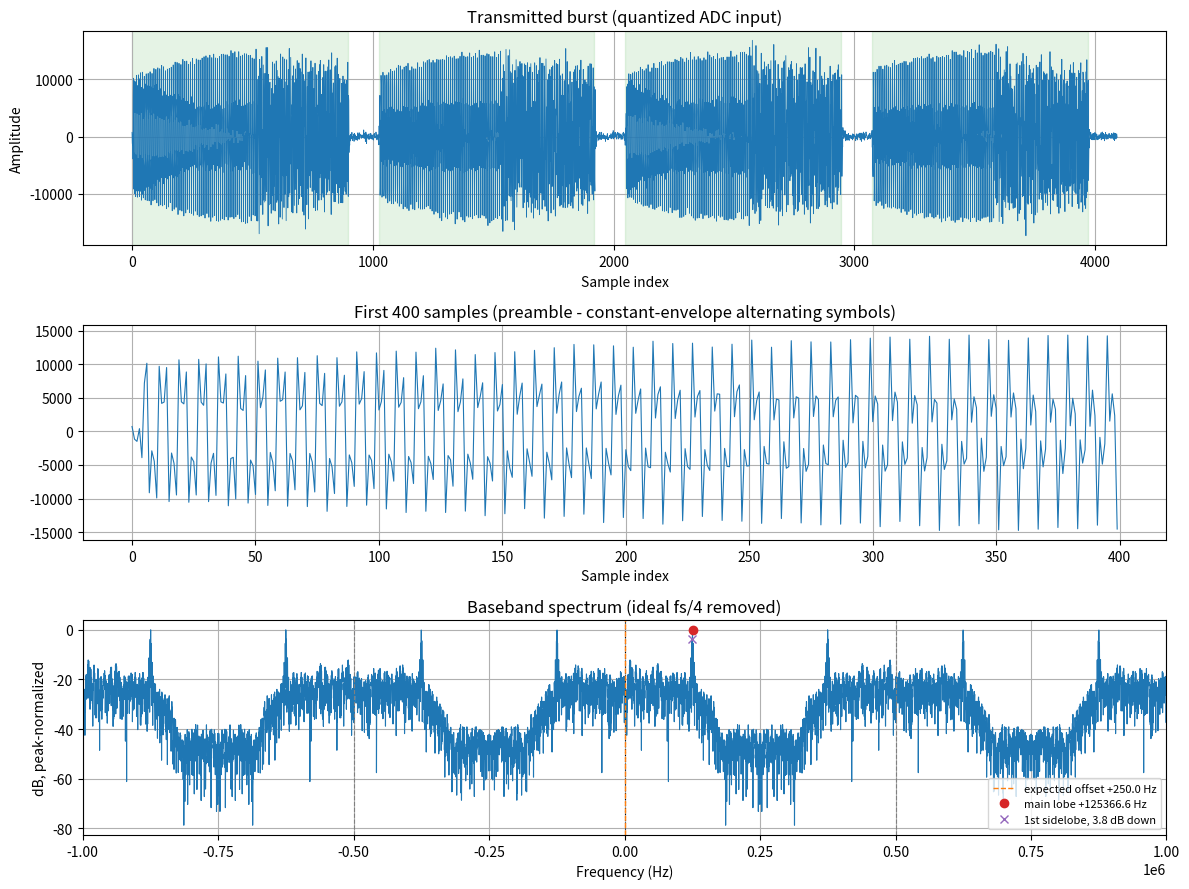

This figure's Python source:
import numpy as np
from scipy.signal import lfilter, welch
import matplotlib.pyplot as plt

# ---------------------------------------------------------------------------
# Frame format constants. These MUST match hdl/pkg.vhd - the receiver and this
# generator are two halves of one definition, and a mismatch shows up as
# "sync never fires" with no other clue.
# ---------------------------------------------------------------------------
SYNC_WORD = 0x1ACFFC1D          # CCSDS ASM
PREAMBLE_WORD = 0xCCCCCCCC      # see the long note in pkg.vhd - NOT 0xAAAA...
CRC_POLY = 0x1021               # CRC-16-CCITT
CRC_INIT = 0xFFFF

FRAME_TYPE_CMD, FRAME_TYPE_DATA, FRAME_TYPE_ACK = 0x0, 0x1, 0x2


def word_to_bits(value, nbits):
    """MSB-first bit list. Everything on the wire is MSB-first."""
    return [(value >> (nbits - 1 - i)) & 1 for i in range(nbits)]


def bytes_to_bits(data):
    bits = []
    for b in data:
        bits.extend(word_to_bits(b, 8))
    return bits


def crc16_ccitt(bits):
    """Bit-at-a-time CRC-16-CCITT, matching crc16_step() in pkg.vhd exactly.

    Init 0xFFFF, no final xor. Fed the header and payload bits in wire order.
    """
    crc = CRC_INIT
    for b in bits:
        fb = ((crc >> 15) & 1) ^ (b & 1)
        crc = (crc << 1) & 0xFFFF
        if fb:
            crc ^= CRC_POLY
    return crc


class RRCWaveformGenerator:
    def __init__(self, alpha=0.35, sps=4, span=4, num_symbols=100, freq_offset_hz=1e3,
                 fs=1e6, seed=1234):
        self.seed = seed
        self.alpha = alpha
        self.sps = sps              # Samples per symbol (ADC is 4× symbol rate)
        self.span = span            # Filter span in symbols
        self.num_symbols = num_symbols
        self.freq_offset = freq_offset_hz
        self.fs = fs                # Sample rate in Hz

        self.symbol_rate = fs / sps
        self.t = np.arange(self.num_symbols * self.sps) / fs

    # -----------------------------------------------------------------
    # Pulse shaping
    # -----------------------------------------------------------------
    def generate_rrc_filter(self, sps=None, span=None):
        sps = self.sps if sps is None else sps
        span = self.span if span is None else span

        N = span * sps
        t = np.arange(-N // 2, N // 2 + 1) / sps
        rrc = np.zeros_like(t)

        for i in range(len(t)):
            if t[i] == 0.0:
                rrc[i] = 1.0 - self.alpha + (4 * self.alpha / np.pi)
            elif abs(t[i]) == 1 / (4 * self.alpha):
                rrc[i] = (self.alpha / np.sqrt(2)) * (
                    (1 + 2 / np.pi) * np.sin(np.pi / (4 * self.alpha)) +
                    (1 - 2 / np.pi) * np.cos(np.pi / (4 * self.alpha))
                )
            else:
                num = np.sin(np.pi * t[i] * (1 - self.alpha)) + \
                      4 * self.alpha * t[i] * np.cos(np.pi * t[i] * (1 + self.alpha))
                denom = np.pi * t[i] * (1 - (4 * self.alpha * t[i])**2)
                rrc[i] = num / denom
        return rrc / np.sqrt(np.sum(rrc**2))  # Normalize energy

    def generate_symbols(self):
        # QPSK random symbols. Seeded so regenerating gives the same stimulus -
        # otherwise every run shifts the peak level, which makes the filter
        # output scaling (C_OUT_LSB) unrepeatable and sim results
        # incomparable between runs.
        rng = np.random.default_rng(self.seed)
        symbols = (2 * rng.integers(0, 2, self.num_symbols) - 1) + \
                  1j * (2 * rng.integers(0, 2, self.num_symbols) - 1)
        return symbols

    def upsample_and_filter(self, symbols, rrc, sps=None):
        sps = self.sps if sps is None else sps
        upsampled = np.zeros(len(symbols) * sps, dtype=complex)
        upsampled[::sps] = symbols
        return lfilter(rrc, 1.0, upsampled)

    def apply_frequency_offset(self, samples, freq=None):
        freq = self.freq_offset if freq is None else freq
        t = np.arange(len(samples)) / self.fs
        return np.real(samples * np.exp(2j * np.pi * freq * t))

    def quantize(self, samples, bitwidth=16, headroom=1.0):
        maxval = 2**(bitwidth - 1) - 1
        minval = -2**(bitwidth - 1)
        clipped = np.clip(samples * maxval * headroom, minval, maxval)
        return clipped.astype(np.int16)

    # -----------------------------------------------------------------
    # File output
    # -----------------------------------------------------------------
    def save_to_file(self, samples, filename="ddc_input.dat"):
        # Real-valued sample streams only. Complex data silently loses its
        # imaginary part through int(), so use save_symbols_to_file for
        # symbols - that bug meant qpsk_symbols.dat held I only.
        if np.iscomplexobj(samples):
            raise TypeError(f"{filename}: complex data would lose Q; "
                            f"use save_symbols_to_file()")
        with open(filename, "w") as f:
            for sample in samples:
                f.write(f"{int(sample)}\n")
        print(f"[✓] Saved {len(samples)} samples to {filename}")

    def save_symbols_to_file(self, symbols, filename="qpsk_symbols.dat"):
        """Reference symbols for self-checking, one 'I Q' pair per line.

        These are the pre-modulation truth: the demodulator output should
        match this sequence once carrier recovery and timing are working.
        """
        with open(filename, "w") as f:
            for s in symbols:
                f.write(f"{int(np.real(s))} {int(np.imag(s))}\n")
        print(f"[✓] Saved {len(symbols)} I/Q symbol pairs to {filename}")

    # -----------------------------------------------------------------
    # Matched filter taps for the VHDL receiver
    # -----------------------------------------------------------------
    def rrc_taps_quantized(self, bitwidth=16, peak_bits=14, sps=None):
        """Quantize the RRC to integers for the VHDL matched filter.

        A matched filter is only 'matched' if these taps ARE the pulse shape
        used for TX shaping - so both come from generate_rrc_filter().

        peak_bits sets the largest tap to 2**peak_bits, leaving headroom in
        the filter accumulator.
        """
        rrc = self.generate_rrc_filter(sps=sps)
        scale = (2 ** peak_bits) / np.max(np.abs(rrc))
        taps = np.round(rrc * scale).astype(np.int64)

        lim = 2 ** (bitwidth - 1) - 1
        if np.max(np.abs(taps)) > lim:
            raise SystemExit(f"[!] taps exceed {bitwidth}-bit range; lower peak_bits")
        return taps.astype(np.int32)

    def write_vhdl_coeffs(self, filename="rrc_coeffs.vhd", bitwidth=16, peak_bits=14,
                          rx_sps=None):
        """Emit the rrc_coeffs constant to paste into dsp_pkg.vhd.

        rx_sps is the samples-per-symbol the RX filter actually runs at, which
        is NOT necessarily the TX shaping rate: ddc_fs_4 decimates by 2, so a
        4 sps transmit stream reaches the matched filter at 2 sps. An RRC is
        defined in samples per symbol, so taps generated at the TX rate would
        stretch the pulse by the decimation factor and stop being matched.

        Span is held in SYMBOLS, so the filter covers the same stretch of the
        transmit pulse either way - only the sampling of it changes.
        FILTER_LEN in dsp_pkg.vhd must equal span*rx_sps + 1.
        """
        rx_sps = self.sps if rx_sps is None else rx_sps
        taps = self.rrc_taps_quantized(bitwidth, peak_bits, sps=rx_sps)
        n = len(taps)

        with open(filename, "w") as f:
            f.write("-- Generated by waveform_generator.py - do not hand edit.\n")
            f.write(f"-- alpha={self.alpha}, span={self.span} symbols, "
                    f"peak tap = 2**{peak_bits}\n")
            f.write(f"-- TX shaping runs at {self.sps} sps; these taps are for the RX\n")
            f.write(f"-- filter at {rx_sps} sps (ddc_fs_4 decimates by "
                    f"{self.sps // rx_sps}).\n")
            f.write("-- Regenerate alongside the stimulus - they are only matched\n")
            f.write("-- if they come from the same RRC definition.\n")
            f.write(f"constant FILTER_LEN : integer := {n};\n")
            f.write("constant rrc_coeffs : coeff_array_t := (\n")
            for i, v in enumerate(taps):
                sep = ',' if i < n - 1 else ''
                f.write(f"    to_signed({int(v):6d}, {bitwidth}){sep}\n")
            f.write(");\n")

        print(f"[✓] Wrote {n} taps to {filename} for RX at {rx_sps} sps "
              f"(peak {int(np.max(np.abs(taps)))}, sum {int(np.sum(taps))})")
        print(f"    -> set FILTER_LEN = {n} in dsp_pkg.vhd")
        return taps

    # =================================================================
    # Framed-burst generation
    # =================================================================

    def build_frame(self, payload, ftype=FRAME_TYPE_DATA, seq=0, preamble_bits=64):
        """One complete frame as an MSB-first bit list.

            | PREAMBLE | SYNC 32 | HEADER 16 | PAYLOAD | CRC16 |

        preamble_bits is configurable and defaults to twice the 32 bits the
        format nominally specifies. The receiver never searches for the
        preamble - frame_sync hunts the sync word - so its length is purely a
        transmit-side choice about how much runway the acquisition loops get.
        32 bits is only 16 symbols, which is not obviously enough for two
        feedback loops to settle; see the lead-in discussion in run_frames().
        """
        if len(payload) > 255:
            raise ValueError(f"payload {len(payload)} B exceeds the 255 B format limit")

        bits = []

        # Preamble: repeat the 32-bit pattern, truncated to preamble_bits
        pre = word_to_bits(PREAMBLE_WORD, 32)
        bits.extend((pre * ((preamble_bits + 31) // 32))[:preamble_bits])

        bits.extend(word_to_bits(SYNC_WORD, 32))

        # HEADER: | TYPE 4 | LEN 8 | SEQ 4 |
        header = ((ftype & 0xF) << 12) | ((len(payload) & 0xFF) << 4) | (seq & 0xF)
        hdr_bits = word_to_bits(header, 16)
        pay_bits = bytes_to_bits(payload)

        # CRC covers HEADER + PAYLOAD, not the preamble or sync word, and
        # obviously not itself.
        crc = crc16_ccitt(hdr_bits + pay_bits)

        bits.extend(hdr_bits)
        bits.extend(pay_bits)
        bits.extend(word_to_bits(crc, 16))

        return bits, crc

    @staticmethod
    def qpsk_map(bits):
        """Bits -> QPSK symbols, the exact inverse of qpsk_slicer.vhd.

        The slicer decides b1 = i_in(15) and b0 = q_in(15) - the SIGN BITS. So
        a set bit means a NEGATIVE component:

            b1 = 0 -> I = +1      b1 = 1 -> I = -1
            b0 = 0 -> Q = +1      b0 = 1 -> Q = -1

        Bits are consumed MSB-first in pairs, b1 then b0, matching the way
        frame_sync shifts each symbol into the low bits of its registers.

        Getting this inverse wrong is invisible until the very end of the
        chain: every loop still locks, the constellation still looks clean, and
        only the CRC fails.
        """
        if len(bits) % 2:
            raise ValueError("bit count must be even - 2 bits per QPSK symbol")
        b = np.array(bits, dtype=int).reshape(-1, 2)
        i = np.where(b[:, 0] == 0, 1.0, -1.0)
        q = np.where(b[:, 1] == 0, 1.0, -1.0)
        return i + 1j * q

    def build_burst(self, frames, gap_symbols=32, preamble_bits=64):
        """Concatenate several frames into one symbol stream, with idle gaps.

        Gaps matter: they force frame_sync back into its hunt state between
        frames, so the test exercises re-acquisition rather than one lucky
        lock that then coasts. Gap symbols are zero, i.e. no signal.

        Returns (symbols, manifest) where manifest describes what the receiver
        should produce, in order.
        """
        syms = []
        manifest = []

        for spec in frames:
            bits, crc = self.build_frame(spec["payload"],
                                         ftype=spec.get("type", FRAME_TYPE_DATA),
                                         seq=spec.get("seq", 0),
                                         preamble_bits=preamble_bits)
            frame_syms = self.qpsk_map(bits)

            manifest.append({
                "type": spec.get("type", FRAME_TYPE_DATA),
                "seq": spec.get("seq", 0),
                "len": len(spec["payload"]),
                "payload": bytes(spec["payload"]),
                "crc": crc,
                "start_symbol": len(syms),
                "n_symbols": len(frame_syms),
            })

            syms.extend(frame_syms)
            syms.extend([0j] * gap_symbols)

        return np.array(syms), manifest

    def apply_timing_offset(self, symbols, offset_symbols=0.0, ppm=0.0, osr=16):
        """Pulse-shape with a fractional timing offset and optional clock error.

        Shapes at sps*osr, then resamples down to sps starting at a fractional
        phase. Without this the symbol instants land exactly on sample
        boundaries and the timing loop has nothing to correct - which would
        make a passing simulation prove almost nothing about Gardner.

        ppm adds a sampling-clock frequency error between transmitter and
        receiver, so the loop has to keep TRACKING rather than just acquire
        once. Real links always have this.
        """
        hi_sps = self.sps * osr
        rrc_hi = self.generate_rrc_filter(sps=hi_sps)
        hi = self.upsample_and_filter(symbols, rrc_hi, sps=hi_sps)

        # Sample instants in high-rate index space
        n_out = int((len(hi) - hi_sps) / osr)
        idx = offset_symbols * hi_sps + np.arange(n_out) * osr * (1.0 + ppm * 1e-6)
        idx = idx[idx < len(hi) - 1]

        src = np.arange(len(hi))
        return np.interp(idx, src, hi.real) + 1j * np.interp(idx, src, hi.imag)

    def add_awgn(self, samples, snr_db):
        """Real-valued AWGN at a given SNR, measured on the signal actually sent."""
        if snr_db is None:
            return samples
        rng = np.random.default_rng(self.seed + 977)
        sig_pow = np.mean(samples.astype(float) ** 2)
        noise_pow = sig_pow / (10 ** (snr_db / 10.0))
        return samples + rng.normal(0.0, np.sqrt(noise_pow), len(samples))

    # -----------------------------------------------------------------
    # Verification helpers
    # -----------------------------------------------------------------
    def check_filter_scaling(self, quantized, taps):
        """Model ddc_fs_4 + matched_filter_rrc numerically and report the peak.

        C_OUT_LSB in matched_filter_rrc.vhd is a hand-picked output window, and
        it is only correct for a particular input amplitude. Changing the
        stimulus moves it. This reports what the accumulator actually reaches so
        the constant can be confirmed rather than assumed - an earlier estimate
        of 14 clipped 34 of 200 samples.

        ddc_fs_4 model: fs/4 mixing holds I on even phases and emits the pair on
        odd phases, so the 2 sps output is
            I = [x0, -x2, x4, -x6, ...]   Q = [x1, -x3, x5, -x7, ...]
        """
        x = quantized.astype(np.int64)
        n = (len(x) // 4) * 4
        x = x[:n]

        # even-indexed samples with alternating sign -> I, odd -> Q
        ev, od = x[0::2], x[1::2]
        i_ds = ev * np.resize([1, -1], len(ev))
        q_ds = od * np.resize([1, -1], len(od))

        i_acc = np.convolve(i_ds, taps.astype(np.int64))
        q_acc = np.convolve(q_ds, taps.astype(np.int64))
        peak = max(np.max(np.abs(i_acc)), np.max(np.abs(q_acc)))

        bits = int(np.ceil(np.log2(peak))) if peak > 0 else 0
        print(f"[i] matched-filter accumulator peak {peak} ({bits} bits)")
        for lsb in range(bits - 17, bits):
            if lsb < 0:
                continue
            out_peak = peak >> lsb
            clipped = np.sum(np.abs(i_acc) >> lsb > 32767) + \
                      np.sum(np.abs(q_acc) >> lsb > 32767)
            flag = "CLIPS" if clipped else f"{100 * out_peak / 32768:.0f}% full scale"
            print(f"      C_OUT_LSB = {lsb:2d} -> peak {out_peak:6d}  {flag}")

    def save_manifest(self, manifest, filename="rx_expected.txt"):
        """What the receiver should produce, for self-checking.

        Also emits the metadata word rx_frame_buffer.vhd prepends to each DMA
        packet, so the PS-side result can be compared without re-deriving it.
        """
        with open(filename, "w") as f:
            f.write("# Expected receiver output, in order.\n")
            f.write("# meta = the 32-bit word rx_frame_buffer prepends to each frame:\n")
            f.write("#   [31:16] frame count  [15:12] seq  [11:8] type  [7:0] len\n")
            for n, m in enumerate(manifest, start=1):
                meta = (n << 16) | ((m["seq"] & 0xF) << 12) | \
                       ((m["type"] & 0xF) << 8) | (m["len"] & 0xFF)
                f.write(f"\nframe {n}\n")
                f.write(f"  type    0x{m['type']:x}\n")
                f.write(f"  seq     {m['seq']}\n")
                f.write(f"  len     {m['len']}\n")
                f.write(f"  crc     0x{m['crc']:04X}\n")
                f.write(f"  meta    0x{meta:08X}\n")
                f.write(f"  payload {m['payload'].hex()}\n")
        print(f"[✓] Wrote expected results for {len(manifest)} frames to {filename}")

    def save_expected_stream(self, manifest, filename="rx_expected_stream.dat"):
        """The exact AXI-Stream beats rx_frame_buffer should emit, for the RTL
        testbench to compare against beat by beat.

        This is the ground-truth check. Frame count plus CRC only proves the
        receiver decoded something SELF-CONSISTENT - a generator bug that
        produced a valid frame with the wrong contents would pass both. Only
        comparing against the transmitted payload proves bit truth.

        One line per beat:  <data hex8> <tkeep hex1> <tlast 0|1>

        Packing must match rx_frame_buffer.vhd exactly: a metadata word first,
        then payload little-endian within each word, tkeep marking valid bytes
        of a partial final word.
        """
        lines = []
        for n, m in enumerate(manifest, start=1):
            meta = (n << 16) | ((m["seq"] & 0xF) << 12) | \
                   ((m["type"] & 0xF) << 8) | (m["len"] & 0xFF)

            pay = m["payload"]
            nwords = (len(pay) + 3) // 4
            last_is_meta = nwords == 0
            lines.append(f"{meta:08X} F {1 if last_is_meta else 0}")

            for w in range(nwords):
                chunk = pay[w * 4:w * 4 + 4]
                # little-endian: byte 0 in bits 7:0
                val = int.from_bytes(chunk.ljust(4, b"\x00"), "little")
                keep = (1 << len(chunk)) - 1
                last = 1 if w == nwords - 1 else 0
                lines.append(f"{val:08X} {keep:X} {last}")

        with open(filename, "w") as f:
            f.write("\n".join(lines) + "\n")
        print(f"[✓] Wrote {len(lines)} expected stream beats to {filename}")
        return lines

    def symbol_to_sample(self, k, timing_offset=0.0, ppm=0.0):
        """Output-sample index at which symbol k lands in ddc_input.dat.

        Two things move a symbol away from the naive k*sps:

          - lfilter() in upsample_and_filter() is causal, so pulse shaping
            delays everything by half the filter, span/2 symbols.
          - apply_timing_offset() resamples starting at a fractional phase and
            at a slightly wrong rate, so the mapping is offset AND scaled.

        From apply_timing_offset(), output sample n reads high-rate index
        offset*hi_sps + n*osr*(1+ppm*1e-6), and symbol k peaks at high-rate
        index k*hi_sps + span*hi_sps/2. Equating the two and cancelling osr:

            n = (k + span/2 - offset) * sps / (1 + ppm*1e-6)
        """
        return (k + self.span / 2.0 - timing_offset) * self.sps / (1.0 + ppm * 1e-6)

    def save_chunks(self, manifest, n_samples, gap_symbols=32, timing_offset=0.0,
                    ppm=0.0, filename="rx_chunks.txt"):
        """Sample ranges holding exactly one frame each, for PS-side playback.

        The hardware reason this file exists: rx_frame_buffer is a SINGLE
        store-and-forward buffer, and it backpressures rather than streaming -
        a frame arriving while the previous one is still draining is dropped
        and flagged in STATUS.OVERFLOW. MM2S plays at one sample per fabric
        clock (25 ns), so the 32-symbol inter-frame gap is about 3 us, and
        userspace cannot re-arm an S2MM transfer inside that. Pushing the
        whole file as one transfer therefore captures frame 1 and silently
        drops the rest.

        Splitting playback into one transfer per frame makes overflow
        impossible by construction rather than by timing luck, and gives the
        truth check the same granularity as rx_expected.txt.

        Boundaries are the MIDPOINTS of the idle gaps: each chunk carries its
        frame plus half a gap of lead-in (so the loops see silence before the
        preamble, as they would on a real re-acquisition) and half a gap of
        run-out (so the last symbols flush through the filter and framer
        before the transfer ends).

        One line per frame: <first sample> <count>
        """
        half_gap = gap_symbols / 2.0
        rows = []

        for i, m in enumerate(manifest):
            first_sym = m["start_symbol"] - (half_gap if i else self.span)
            last_sym = m["start_symbol"] + m["n_symbols"] + half_gap

            start = int(np.floor(self.symbol_to_sample(first_sym, timing_offset, ppm)))
            end = int(np.ceil(self.symbol_to_sample(last_sym, timing_offset, ppm)))

            start = max(0, start)
            end = min(n_samples, end)
            if end <= start:
                raise SystemExit(f"[!] frame {i + 1} maps to an empty sample range "
                                 f"({start}..{end}) - check sps/span/ppm")
            rows.append((start, end - start))

        with open(filename, "w") as f:
            f.write("# One playback chunk per frame: <first sample> <count>\n")
            f.write("# Indices into ddc_input.dat. Boundaries sit mid-gap so each\n")
            f.write("# chunk holds exactly one frame - see save_chunks() for why.\n")
            for start, count in rows:
                f.write(f"{start} {count}\n")
        print(f"[✓] Wrote {len(rows)} playback chunks to {filename}")
        return rows

    # =================================================================
    # Entry points
    # =================================================================

    def run_frames(self, n_frames=4, payload_len=16, gap_symbols=32,
                   preamble_bits=256, timing_offset=0.37, ppm=20.0,
                   freq_err_hz=None, snr_db=25.0, plot=True):
        """Generate a burst of real framed data through the whole TX model.

        Impairments are deliberate and each targets one recovery loop:

          freq_err_hz    residual carrier offset ON TOP of fs/4. ddc_fs_4
                         removes exactly fs/4, so without this the PLL sees a
                         perfectly centred signal and does nothing - the test
                         would pass without proving carrier recovery works.
          timing_offset  fractional symbol phase, so symbol instants do not
                         land on sample boundaries.
          ppm            sampling clock error, so the timing loop must keep
                         tracking rather than acquire once.
          snr_db         noise, so the CRC is actually doing a job.

        preamble_bits defaults to 256 (128 symbols), not the 32 the format
        nominally specifies. 32 bits is 16 symbols, and expecting a carrier
        loop AND a timing loop to both settle inside 16 symbols is optimistic -
        if acquisition proves reliable at a shorter lead-in, shorten it; if
        frames are missed, this is the first knob to turn.
        """
        rng = np.random.default_rng(self.seed)

        if freq_err_hz is None:
            # 0.1% of the symbol rate - small enough for a 2nd-order loop to
            # pull in, large enough that a broken loop shows up.
            freq_err_hz = 0.001 * self.symbol_rate

        print(f"[*] Building {n_frames} frames of {payload_len} B ...")
        frames = []
        for k in range(n_frames):
            frames.append({
                "payload": list(rng.integers(0, 256, payload_len).astype(int)),
                "type": FRAME_TYPE_DATA,
                "seq": k & 0xF,
            })

        symbols, manifest = self.build_burst(frames, gap_symbols=gap_symbols,
                                             preamble_bits=preamble_bits)
        print(f"    {len(symbols)} symbols total "
              f"({gap_symbols}-symbol gaps force re-acquisition between frames)")

        print(f"[*] Pulse shaping with {timing_offset:.2f}-symbol timing offset, "
              f"{ppm:.0f} ppm clock error ...")
        shaped = self.apply_timing_offset(symbols, offset_symbols=timing_offset,
                                          ppm=ppm)

        carrier = self.fs / 4 + freq_err_hz
        print(f"[*] Upconverting to {carrier / 1e3:.3f} kHz "
              f"(fs/4 + {freq_err_hz:.1f} Hz residual for the PLL to track) ...")
        rf = self.apply_frequency_offset(shaped, freq=carrier)

        # Headroom: RRC overshoot pushes the shaped envelope above the symbol
        # magnitude, and noise adds on top. Scaling to 0.5 of full scale keeps
        # the peaks off the rails - clipping would be indistinguishable from a
        # DSP bug in the waveform viewer.
        rf = rf / np.max(np.abs(rf))
        quantized = self.quantize(rf, headroom=0.5)
        quantized = self.add_awgn(quantized, snr_db).astype(np.int16)
        print(f"[*] Quantized with AWGN at {snr_db} dB SNR")

        self.save_to_file(quantized, "ddc_input.dat")
        self.save_symbols_to_file(symbols, "qpsk_symbols.dat")
        self.save_manifest(manifest, "rx_expected.txt")
        self.save_expected_stream(manifest, "rx_expected_stream.dat")
        self.save_chunks(manifest, len(quantized), gap_symbols=gap_symbols,
                         timing_offset=timing_offset, ppm=ppm)

        taps = self.rrc_taps_quantized(sps=self.sps // 2)
        self.check_filter_scaling(quantized, taps)

        if plot:
            self._plot_burst(quantized, symbols, manifest, freq_err_hz=freq_err_hz)

        return quantized, manifest

    # -----------------------------------------------------------------
    # Spectral analysis
    # -----------------------------------------------------------------
    def _welch_psd_db(self, samples, fs, nperseg=None):
        """Two-sided PSD, peak-normalized to 0 dB, one Nyquist period.

        return_onesided=False is requested unconditionally, for real and
        complex input alike, so freqs always comes back in fftfreq order
        (0, positive, negative) over the full [-fs/2, fs/2) - one code path
        instead of a real/complex branch. fftshift then sorts it ascending.

        nperseg defaults to the WHOLE signal (nperseg=None -> nperseg=len) -
        one long window, not Welch-averaged segments. That is the right
        default here specifically because these stimuli are short and mostly
        deterministic: a single window gives maximum frequency resolution,
        which is what distinguishing the RRC main lobe from its first
        sidelobe needs. Pass a smaller nperseg to average down noise on a
        longer, noisier capture instead.
        """
        samples = np.asarray(samples)
        n = len(samples)
        if nperseg is None:
            nperseg = n
        noverlap = nperseg // 2 if nperseg < n else 0

        freqs, pxx = welch(samples, fs=fs, window="hann", nperseg=nperseg,
                           noverlap=noverlap, return_onesided=False,
                           scaling="spectrum", detrend=False)
        freqs = np.fft.fftshift(freqs)
        pxx = np.fft.fftshift(pxx)
        psd_db = 10 * np.log10(pxx / np.max(pxx) + 1e-300)
        return freqs, psd_db

    def _tile_psd(self, freqs, psd_db, fs, span_fs):
        """Extends a one-period PSD to span_fs * fs by repeating it.

        A sampled signal's DTFT is exactly periodic with period fs, so this
        is a faithful tiling of the same computed spectrum, not an
        oversampled re-analysis or an interpolation - the extra copies are
        real content, not decoration. Its only purpose is to make the
        periodicity itself visible (span_fs > 1) around the single unique
        period any peak-finding is done on.
        """
        half = span_fs * fs / 2.0
        reps = int(np.ceil(half / fs)) + 1
        freqs_t = np.concatenate([freqs + k * fs for k in range(-reps, reps + 1)])
        psd_t = np.tile(psd_db, 2 * reps + 1)
        order = np.argsort(freqs_t)
        freqs_t, psd_t = freqs_t[order], psd_t[order]
        mask = (freqs_t >= -half) & (freqs_t <= half)
        return freqs_t[mask], psd_t[mask]

    def _null_then_sidelobe(self, psd_db, start, step, hysteresis_db=3.0):
        """From index `start` (the main lobe's peak), walks outward finding
        the first genuine valley (the null) and the peak that follows it (the
        first sidelobe), via hysteresis rather than a fixed dB-drop.

        A fixed drop does not work: it has to clear in-band ripple (a few
        tenths of a dB on a short filter's passband top) without stopping
        early, but ALSO has to reach the true bottom of the rolloff before
        declaring victory - and those need very different thresholds. On the
        9-tap RX filter here the rolloff genuinely runs ~34 dB deep before
        the first real sidelobe (at only ~-25 dB) even begins, so a 6 dB
        threshold - comfortably clear of the passband ripple - stops in the
        middle of the descent and reports the null itself as "the sidelobe".
        There is no single fixed number that is simultaneously bigger than
        the ripple and smaller than the rolloff depth for every alpha/span.

        Hysteresis sidesteps needing to know either number in advance: track
        a running minimum while descending, and only flip to "ascending"
        once the curve has RISEN hysteresis_db above that minimum - a
        genuine reversal, whatever depth it happens at. Then track a running
        maximum while ascending, and confirm it as the sidelobe once the
        curve FALLS hysteresis_db back down - a genuine peak, not another
        ripple tick. Small ripples in either direction, at either the
        passband top or partway down the rolloff, never trip either flip
        because they do not clear hysteresis_db.

        Returns (null_idx, sidelobe_idx, confirmed). Runs off the array
        before the ascent falls back down by hysteresis_db - a real case: a
        wide-rolloff filter's transition band can still be rising when it
        hits the edge of a single Nyquist period, seen directly on this
        file's own alpha=0.6 case - and sidelobe_idx is then a best-effort
        (the highest point reached), with confirmed=False so callers and the
        printed report can say so rather than presenting a partial read with
        the same confidence as a genuine peak-then-fall. null_idx/sidelobe_idx
        are both None if not even a null was found (a monotonic run all the
        way to the edge).
        """
        i, n = start, len(psd_db)
        run_min, min_idx = psd_db[start], start
        run_max, max_idx = psd_db[start], start
        descending = True
        null_idx = None

        while 0 <= i + step < n:
            i += step
            v = psd_db[i]
            if descending:
                if v < run_min:
                    run_min, min_idx = v, i
                elif v - run_min >= hysteresis_db:
                    null_idx = min_idx
                    descending = False
                    run_max, max_idx = v, i
            else:
                if v > run_max:
                    run_max, max_idx = v, i
                elif run_max - v >= hysteresis_db:
                    return null_idx, max_idx, True

        return null_idx, (max_idx if null_idx is not None else None), False

    def _lobe_sidelobe_ratio(self, freqs, psd_db, hysteresis_db=3.0):
        """Main lobe peak and its first genuine sidelobe on either side - see
        _null_then_sidelobe for how "genuine" is decided.

        Run on ONE untiled period. Running it on the tiled display array
        would let a periodic repeat of the main lobe itself register as a
        neighbour once span_fs > 1.
        """
        main = int(np.argmax(psd_db))
        _, left_side, left_ok = self._null_then_sidelobe(psd_db, main, -1, hysteresis_db)
        _, right_side, right_ok = self._null_then_sidelobe(psd_db, main, +1, hysteresis_db)

        candidates = [(c, ok) for c, ok in ((left_side, left_ok), (right_side, right_ok))
                     if c is not None]
        if not candidates:
            return None

        side, confirmed = candidates[int(np.argmax([psd_db[c] for c, _ in candidates]))]
        return {
            "main_freq": freqs[main], "main_db": psd_db[main],
            "side_freq": freqs[side], "side_db": psd_db[side],
            "ratio_db": psd_db[main] - psd_db[side],
            "confirmed": confirmed,
        }

    def plot_spectrum(self, samples, fs=None, freq_err_hz=None, span_fs=2.0,
                      downconvert_fs4=True, nperseg=None, hysteresis_db=3.0,
                      ax=None, title=None):
        """Power spectral density, for verifying carrier offset and RRC shape.

        downconvert_fs4=True (the default, and the point of this method)
        numerically mixes `samples` down by EXACTLY fs/4 first, with an ideal
        complex exponential - the same target ddc_fs_4 removes in hardware,
        but computed exactly rather than the hardware's four-phase sign-flip
        approximation. What is left afterwards is ground truth for what a
        CORRECT downconverter would hand the rest of the chain: a baseband
        main lobe sitting at 0 Hz plus whatever residual carrier offset
        (freq_err_hz) was deliberately left for the PLL to track. If the lobe
        is missing, split, or in the wrong place, the fault is upstream of
        the PLL's residual - the DDC itself, or the carrier the stimulus was
        actually built at.

        span_fs sets how much of the periodic spectrum is shown, in units of
        fs (default 2.0 -> -fs to +fs, one full period either side of the
        analysed one) - see _tile_psd for why this is an exact tiling and not
        an approximation. Nyquist (+-fs/2) is marked, since content beyond it
        is a repeat of the same period, not new information.

        Prints and annotates the main lobe's frequency and its ratio to fs -
        .dat files carry no time base (see the note in __main__), so
        carrier/fs is the portable quantity; freq_err_hz alone is only
        meaningful for the fs value this stimulus happens to have been
        generated at.

        A sidelobe ratio is reported too, but DO NOT use it to judge the RRC
        filter - use plot_rrc_response() for that. Two things corrupt it
        here: a framed burst's preamble is a long, strongly periodic
        alternating-symbol run BY DESIGN (it exists to give the loops
        something to lock onto), and its Nyquist tone dominates a whole-burst
        FFT outright - on the current on-disk stimulus it out-levels the
        actual carrier lobe by ~20 dB, so a naive peak-finder reports the
        preamble's tone as "the main lobe". And on unframed random data, a
        single-window periodogram is high-variance and does not converge to
        the smooth theoretical PSD without segment averaging - tried directly
        on random QPSK, it reported a main lobe and sidelobe both simply
        wrong, tens of kHz from where they should be. This method's real job
        is the carrier-offset question, best asked of a signal built for it -
        run_carrier_probe()'s constant-symbol probe, or a payload-only slice.
        """
        fs = self.fs if fs is None else fs
        samples = np.asarray(samples)

        if downconvert_fs4:
            n = np.arange(len(samples))
            samples = samples.astype(complex) * np.exp(-1j * 2 * np.pi * (fs / 4) * n / fs)

        freqs, psd_db = self._welch_psd_db(samples, fs, nperseg=nperseg)
        label = "baseband after ideal fs/4 removal" if downconvert_fs4 else "as given"
        return self._render_spectrum(freqs, psd_db, fs, span_fs, ax,
                                     title or ("Baseband spectrum (ideal fs/4 removed)"
                                              if downconvert_fs4 else "Spectrum"),
                                     freq_err_hz, label, hysteresis_db)

    def plot_rrc_response(self, sps=None, span=None, fs=None, span_fs=2.0,
                          nfft=8192, hysteresis_db=3.0, ax=None, title=None):
        """Frequency response of the RRC pulse ITSELF - the filter-only check.

        plot_spectrum() on modulated data cannot answer "is the filter shaped
        correctly": a single-window periodogram of random QPSK data is high
        variance and does not converge to the smooth theoretical spectrum
        without segment averaging, and averaging costs the frequency
        resolution this check needs. Confirmed by trying it - on unmodulated
        random data the reported main lobe and sidelobe were simply wrong,
        off by tens of kHz, because the periodogram is noisy rather than
        because anything was mis-measured.

        This sidesteps that: it FFTs generate_rrc_filter()'s tap values
        directly (zero-padded to nfft for display resolution - the filter
        itself is unchanged, only the plotted curve gets smoother). No data,
        no noise, no averaging tradeoff - the result depends only on alpha,
        span and sps, exactly the quantities under test, and is exactly
        reproducible.

        sps/span default to the RX-rate filter (self.sps // 2, matching
        FILTER_LEN in dsp_pkg.vhd) rather than the TX shaping rate, since
        that is the filter actually loaded into hardware.

        fs is a display convenience only, translating cycles/sample into Hz
        for the x-axis - the taps carry no inherent Hz, same as everywhere
        else in this file (see the note in __main__). IMPORTANT: it defaults
        to symbol_rate * sps, NOT self.fs. self.fs is specifically the TX
        shaping rate's sample rate (sps samples/symbol at self.sps); a tap
        sequence generated at a DIFFERENT sps - the RX-rate default here is
        exactly that - has its own, different, native sample rate. Using
        self.fs regardless would stretch the frequency axis by
        self.sps / sps (2x for the RX-rate default), mislabeling every
        Hz value while leaving the fractional/normalized shape untouched -
        caught by hand-checking a sidelobe frequency against the tap
        sequence's own Nyquist boundary before trusting this method's output.
        """
        sps = self.sps // 2 if sps is None else sps
        fs = self.symbol_rate * sps if fs is None else fs
        taps = self.generate_rrc_filter(sps=sps, span=span)

        h = np.zeros(nfft, dtype=complex)
        h[:len(taps)] = taps
        H = np.fft.fftshift(np.fft.fft(h))
        freqs = np.fft.fftshift(np.fft.fftfreq(nfft, d=1.0 / fs))
        psd_db = 20 * np.log10(np.abs(H) / np.max(np.abs(H)) + 1e-300)

        return self._render_spectrum(freqs, psd_db, fs, span_fs, ax,
                                     title or f"RRC response (alpha={self.alpha}, "
                                              f"{sps} sps, {span or self.span}-symbol span)",
                                     None, f"RRC taps only, {len(taps)} taps", hysteresis_db)

    def _render_spectrum(self, freqs, psd_db, fs, span_fs, ax, title,
                         expected_freq_hz, source_label, hysteresis_db=3.0):
        """Shared plot/annotate/report tail for plot_spectrum() and
        plot_rrc_response() - the two differ only in how freqs/psd_db were
        computed (Welch of data vs. zero-padded FFT of taps), not in how the
        result is read.
        """
        lobe = self._lobe_sidelobe_ratio(freqs, psd_db, hysteresis_db)
        freqs_disp, psd_disp = self._tile_psd(freqs, psd_db, fs, span_fs)

        own_fig = ax is None
        if own_fig:
            _, ax = plt.subplots(figsize=(10, 4))

        ax.plot(freqs_disp, psd_disp, linewidth=0.8)
        ax.axvline(0.0, color="black", linewidth=0.8, linestyle=":")
        for edge in (-fs / 2, fs / 2):
            ax.axvline(edge, color="gray", linewidth=0.8, linestyle="--")

        if expected_freq_hz is not None:
            ax.axvline(expected_freq_hz, color="tab:orange", linewidth=1.0, linestyle="--",
                       label=f"expected offset {expected_freq_hz:+.1f} Hz")

        if lobe is not None:
            ax.plot(lobe["main_freq"], lobe["main_db"], "o", color="tab:red",
                    label=f"main lobe {lobe['main_freq']:+.1f} Hz")
            unconfirmed = "" if lobe["confirmed"] else " (unconfirmed - see below)"
            ax.plot(lobe["side_freq"], lobe["side_db"],
                    "x" if lobe["confirmed"] else "^",
                    color="tab:purple" if lobe["confirmed"] else "tab:gray",
                    label=f"1st sidelobe, {lobe['ratio_db']:.1f} dB down{unconfirmed}")

        ax.set_xlim(-span_fs * fs / 2, span_fs * fs / 2)
        ax.set_xlabel("Frequency (Hz)")
        ax.set_ylabel("dB, peak-normalized")
        ax.set_title(title)
        ax.grid(True)
        ax.legend(fontsize=8, loc="lower right")

        print(f"[i] spectrum ({source_label}):")
        if lobe is not None:
            f0 = lobe["main_freq"]
            print(f"    main lobe     {f0:+.1f} Hz   (f/fs = {f0 / fs:+.5f})")
            if expected_freq_hz is not None:
                print(f"    expected      {expected_freq_hz:+.1f} Hz   "
                      f"(f/fs = {expected_freq_hz / fs:+.5f})   "
                      f"-> measured is {f0 - expected_freq_hz:+.1f} Hz off")
            print(f"    1st sidelobe  {lobe['side_freq']:+.1f} Hz, "
                  f"{lobe['ratio_db']:.1f} dB down (alpha={self.alpha})")
            if not lobe["confirmed"]:
                print(f"    NOTE: unconfirmed - the rolloff was still rising "
                      f"at +-fs/2 (+-{fs / 2:.0f} Hz), the edge of the ONE "
                      f"Nyquist period this is measured over, so this is the "
                      f"highest point SEEN rather than a confirmed peak-then-"
                      f"fall. No parameter here fixes this - span_fs only "
                      f"re-tiles the same one-period result for display, and "
                      f"nfft only adds resolution within it, neither extends "
                      f"what is actually being analysed. Read literally, this "
                      f"is real: it means the transition band has not turned "
                      f"over within the filter's own Nyquist bandwidth - worth")
                print(f"          knowing on its own terms, not just a "
                      f"reporting gap. Treat the ratio as a lower bound.")
        else:
            print("    no clear main lobe found - try a smaller nperseg or "
                  "a smaller hysteresis_db")

        if own_fig:
            plt.tight_layout()
            plt.show()

        return lobe

    def _plot_burst(self, quantized, symbols, manifest, freq_err_hz=None):
        fig, ax = plt.subplots(3, 1, figsize=(12, 9))

        ax[0].plot(quantized, linewidth=0.6)
        ax[0].set_title("Transmitted burst (quantized ADC input)")
        ax[0].set_xlabel("Sample index")
        ax[0].set_ylabel("Amplitude")
        for m in manifest:
            ax[0].axvspan(m["start_symbol"] * self.sps,
                          (m["start_symbol"] + m["n_symbols"]) * self.sps,
                          alpha=0.12, color="tab:green")
        ax[0].grid(True)

        n = min(400, len(quantized))
        ax[1].plot(quantized[:n], linewidth=0.8)
        ax[1].set_title(f"First {n} samples (preamble - constant-envelope "
                        f"alternating symbols)")
        ax[1].set_xlabel("Sample index")
        ax[1].grid(True)

        self.plot_spectrum(quantized, freq_err_hz=freq_err_hz, ax=ax[2])

        plt.tight_layout()
        plt.show()

    def run_carrier_probe(self, n_symbols=1024, filename="probe_const.dat",
                          plot=False):
        """Constant-symbol stimulus, for isolating carrier recovery alone.

        Every symbol is the SAME constellation point (1+1j), pulse shaped and
        upconverted to exactly fs/4. No framing, no impairments, no noise.

        What makes it a probe rather than a stimulus: after a correct DDC the
        baseband is a constant, so the slicer input should sit still on one
        diagonal point and rx_quality's min/max ratio should read close to 1.0.
        Nothing else in the chain can produce that number:

          ~1.0   carrier removal works. The fault is downstream - timing,
                 slicing or framing.
          ~0.41  no carrier removal. Either the DDC is not mixing correctly or
                 the PLL is spinning the constellation itself. 0.41 is the
                 value for BOTH a uniformly rotating constellation and for
                 noise-like I/Q, so it says "no structure", not which.

        It also isolates carrier from timing on purpose: an RRC-shaped constant
        symbol stream is constant between symbol instants too, so a wrong
        sampling phase barely changes the answer. Gardner cannot be blamed for
        a bad reading here, which is exactly what makes it worth running before
        touching the loops.

        Read the result with:  radioctl clrstats
                               radioctl loopback probe_const.dat
                               radioctl read qmin / qmax   (or radiomon)

        It will report a capture timeout - correct, there are no frames in it.
        The quality accumulators are the output.
        """
        symbols = np.ones(n_symbols, dtype=complex) * (1 + 1j)

        rrc = self.generate_rrc_filter()
        shaped = self.upsample_and_filter(symbols, rrc)

        # Exactly fs/4, no residual: ddc_fs_4 removes precisely this, so a
        # working front end leaves nothing for the PLL to do.
        rf = self.apply_frequency_offset(shaped, freq=self.fs / 4)

        rf = rf / np.max(np.abs(rf))
        quantized = self.quantize(rf, headroom=0.5).astype(np.int16)

        self.save_to_file(quantized, filename)
        print(f"[i] Constant-symbol probe: expect quality ~1.0 if the DDC is "
              f"removing the carrier, ~0.41 if it is not.")

        if plot:
            # No freq_err was added (upconverted at exactly fs/4), so the
            # correct-DDC prediction is a single lobe sitting at 0 Hz.
            self.plot_spectrum(quantized, freq_err_hz=0.0,
                               title="Carrier probe: baseband after ideal fs/4 removal")

        return quantized

    def run(self):
        """Original single-burst random-symbol stimulus, no framing.

        Kept for isolating the front end: it exercises the DDC, PLL and matched
        filter without needing sync, CRC or timing to work.
        """
        print("[*] Generating RRC filter...")
        rrc = self.generate_rrc_filter()

        print("[*] Generating QPSK symbols...")
        symbols = self.generate_symbols()
        self.save_symbols_to_file(symbols, filename="qpsk_symbols.dat")

        print("[*] Applying pulse shaping...")
        shaped = self.upsample_and_filter(symbols, rrc)

        print("[*] Applying frequency offset...")
        adc_input = self.apply_frequency_offset(shaped)

        print("[*] Quantizing to 16-bit signed integers...")
        quantized = self.quantize(adc_input)

        print("[*] Saving to file for VHDL testbench...")
        self.save_to_file(quantized, "ddc_input.dat")

        print("[*] Emitting matching RRC taps for the VHDL matched filter...")
        self.write_vhdl_coeffs("rrc_coeffs.vhd", rx_sps=self.sps // 2)

        print("[*] Plotting example waveform...")
        plt.figure(figsize=(10, 4))
        plt.plot(quantized[:300], label="Quantized ADC input")
        plt.title("Time Domain View of Input Samples")
        plt.xlabel("Sample Index")
        plt.ylabel("Amplitude")
        plt.grid(True)
        plt.legend()
        plt.tight_layout()
        plt.show()


if __name__ == "__main__":
    # span*sps + 1 must equal FILTER_LEN in dsp_pkg.vhd, so the RX filter is
    # genuinely matched to the TX pulse shape. span=17 gave 69 taps against a
    # 17-tap filter, which is why nothing matched.
    #
    # Only the RATIO carrier/fs matters to the hardware - the .dat file has no
    # time base, the DSP just consumes one sample per data_valid. So these are
    # really "0.25 cycles per sample" and "4 samples per symbol".
    #
    # Carrier near fs/4 rather than a small offset: with sps=4 the RRC occupies
    # (1/4)*(1+0.35) = 0.34 cycles/sample of bandwidth, so a near-DC carrier
    # puts half the signal below zero frequency and np.real() folds the image
    # straight back onto it. fs/4 centres it clear of both DC and Nyquist - and
    # matches what ddc_fs_4 expects.
    FS = 1_000_000
    gen = RRCWaveformGenerator(alpha=0.35, sps=4, span=4, num_symbols=100,
                               fs=FS, seed=1234)

    # Framed burst: 4 frames of real user data through the full receiver.
    gen.run_frames(n_frames=4, payload_len=16)

    # Front-end-only stimulus (no framing) is still available:
    #   gen.run()
